Image classification data set "texas_tortoise_composite" (csekharan/tortoise-predictor on GitHub). Class labels (3): blank, other animal, tortoise.

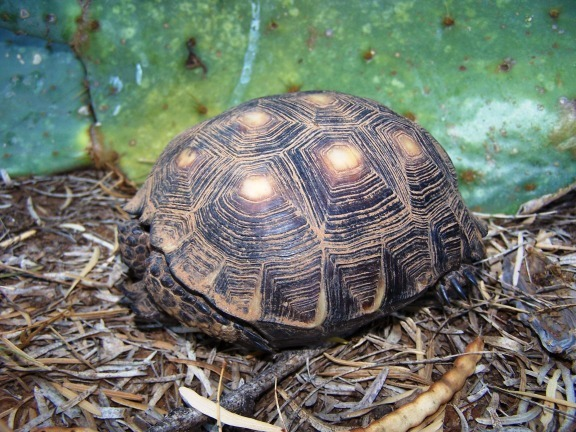
Label: tortoise

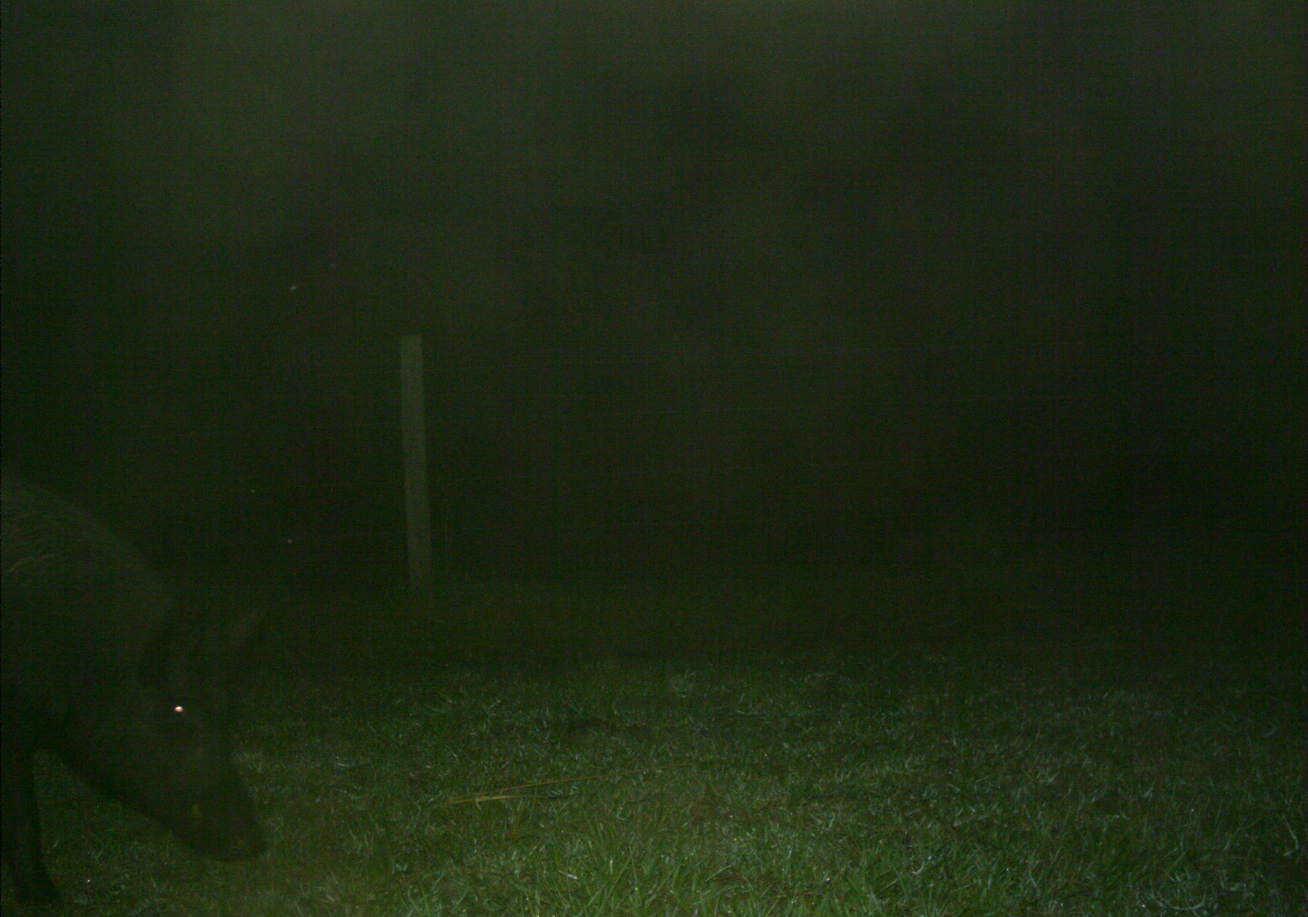
Label: other animal

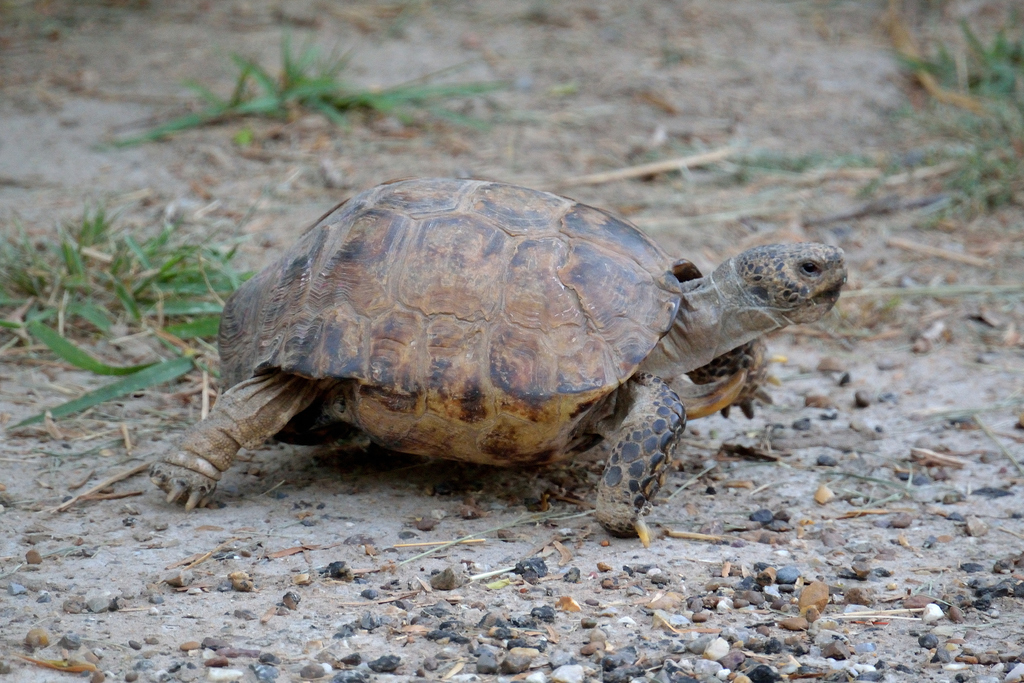
Label: tortoise

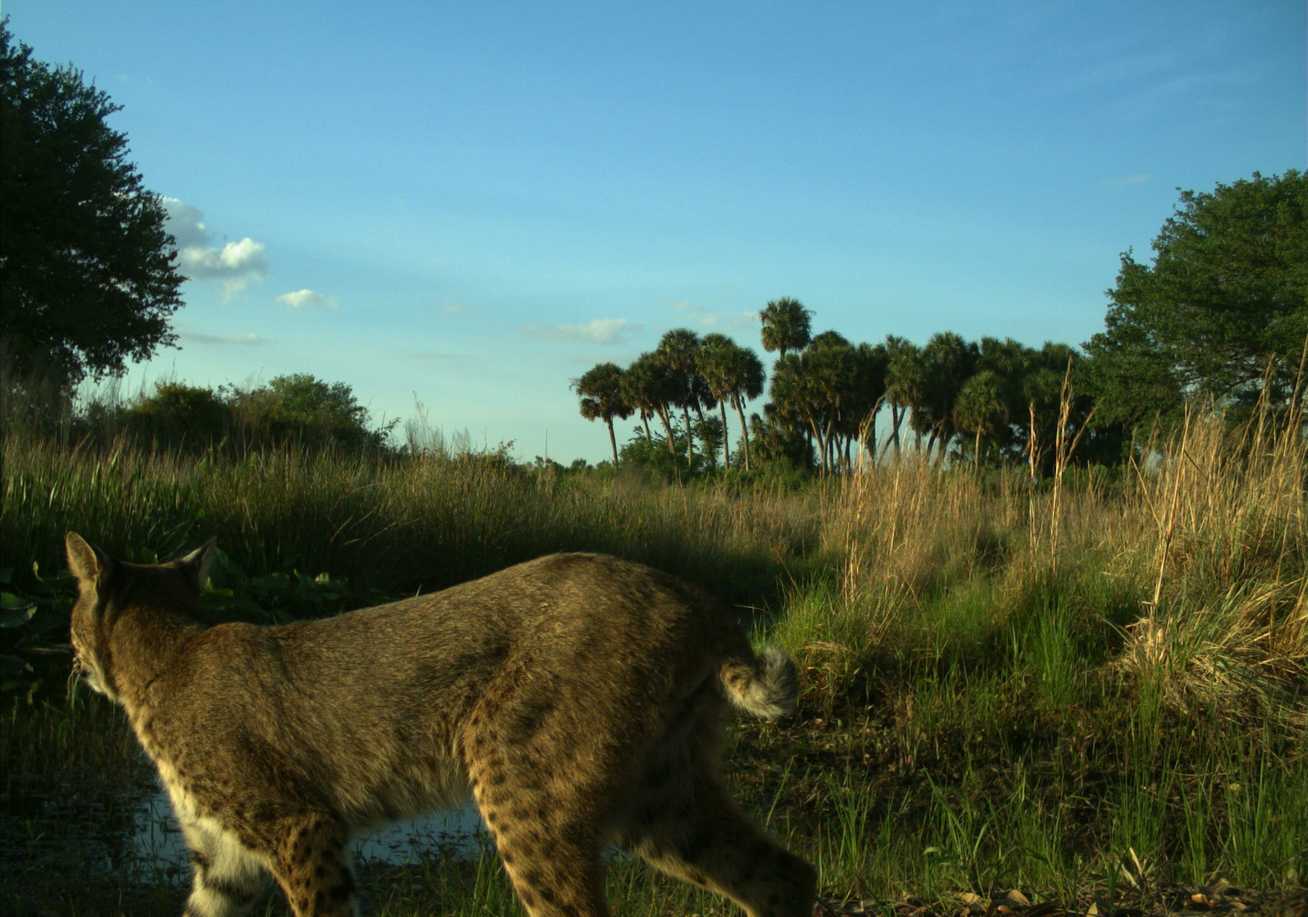
Label: other animal

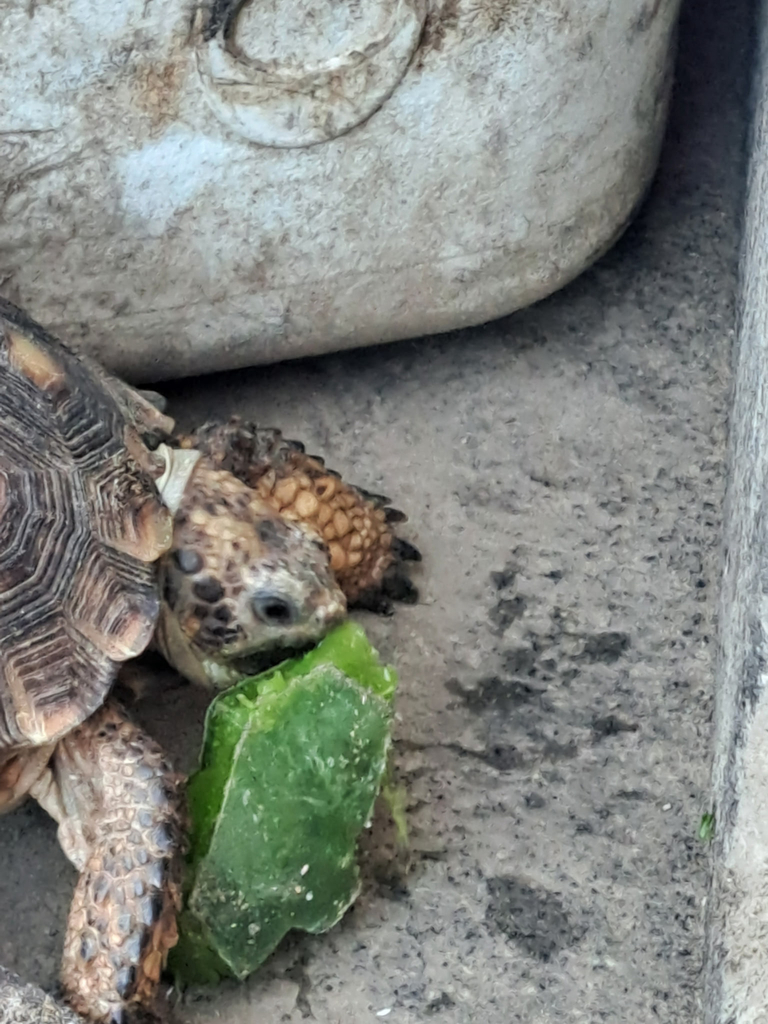
Label: tortoise

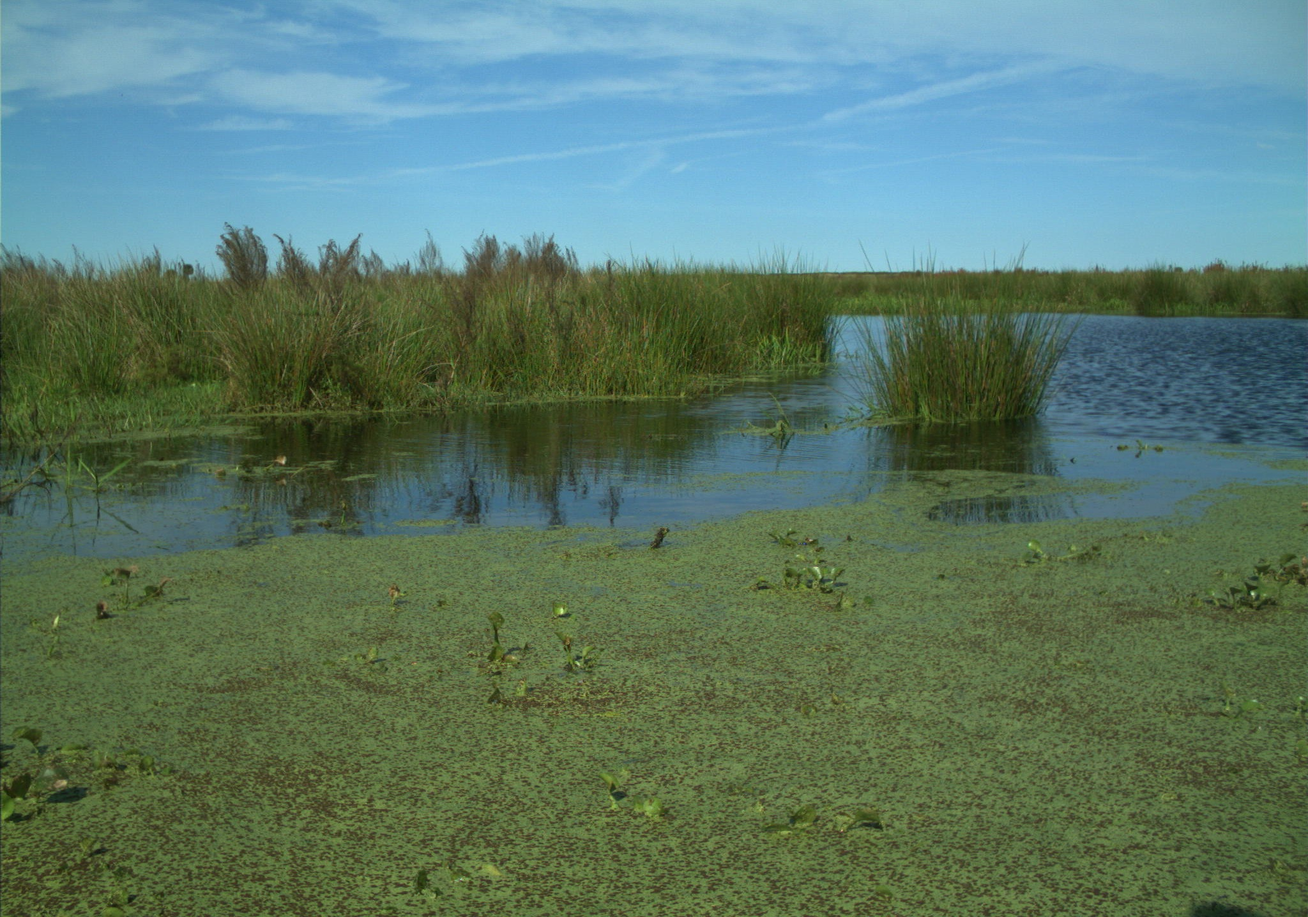
Label: blank
